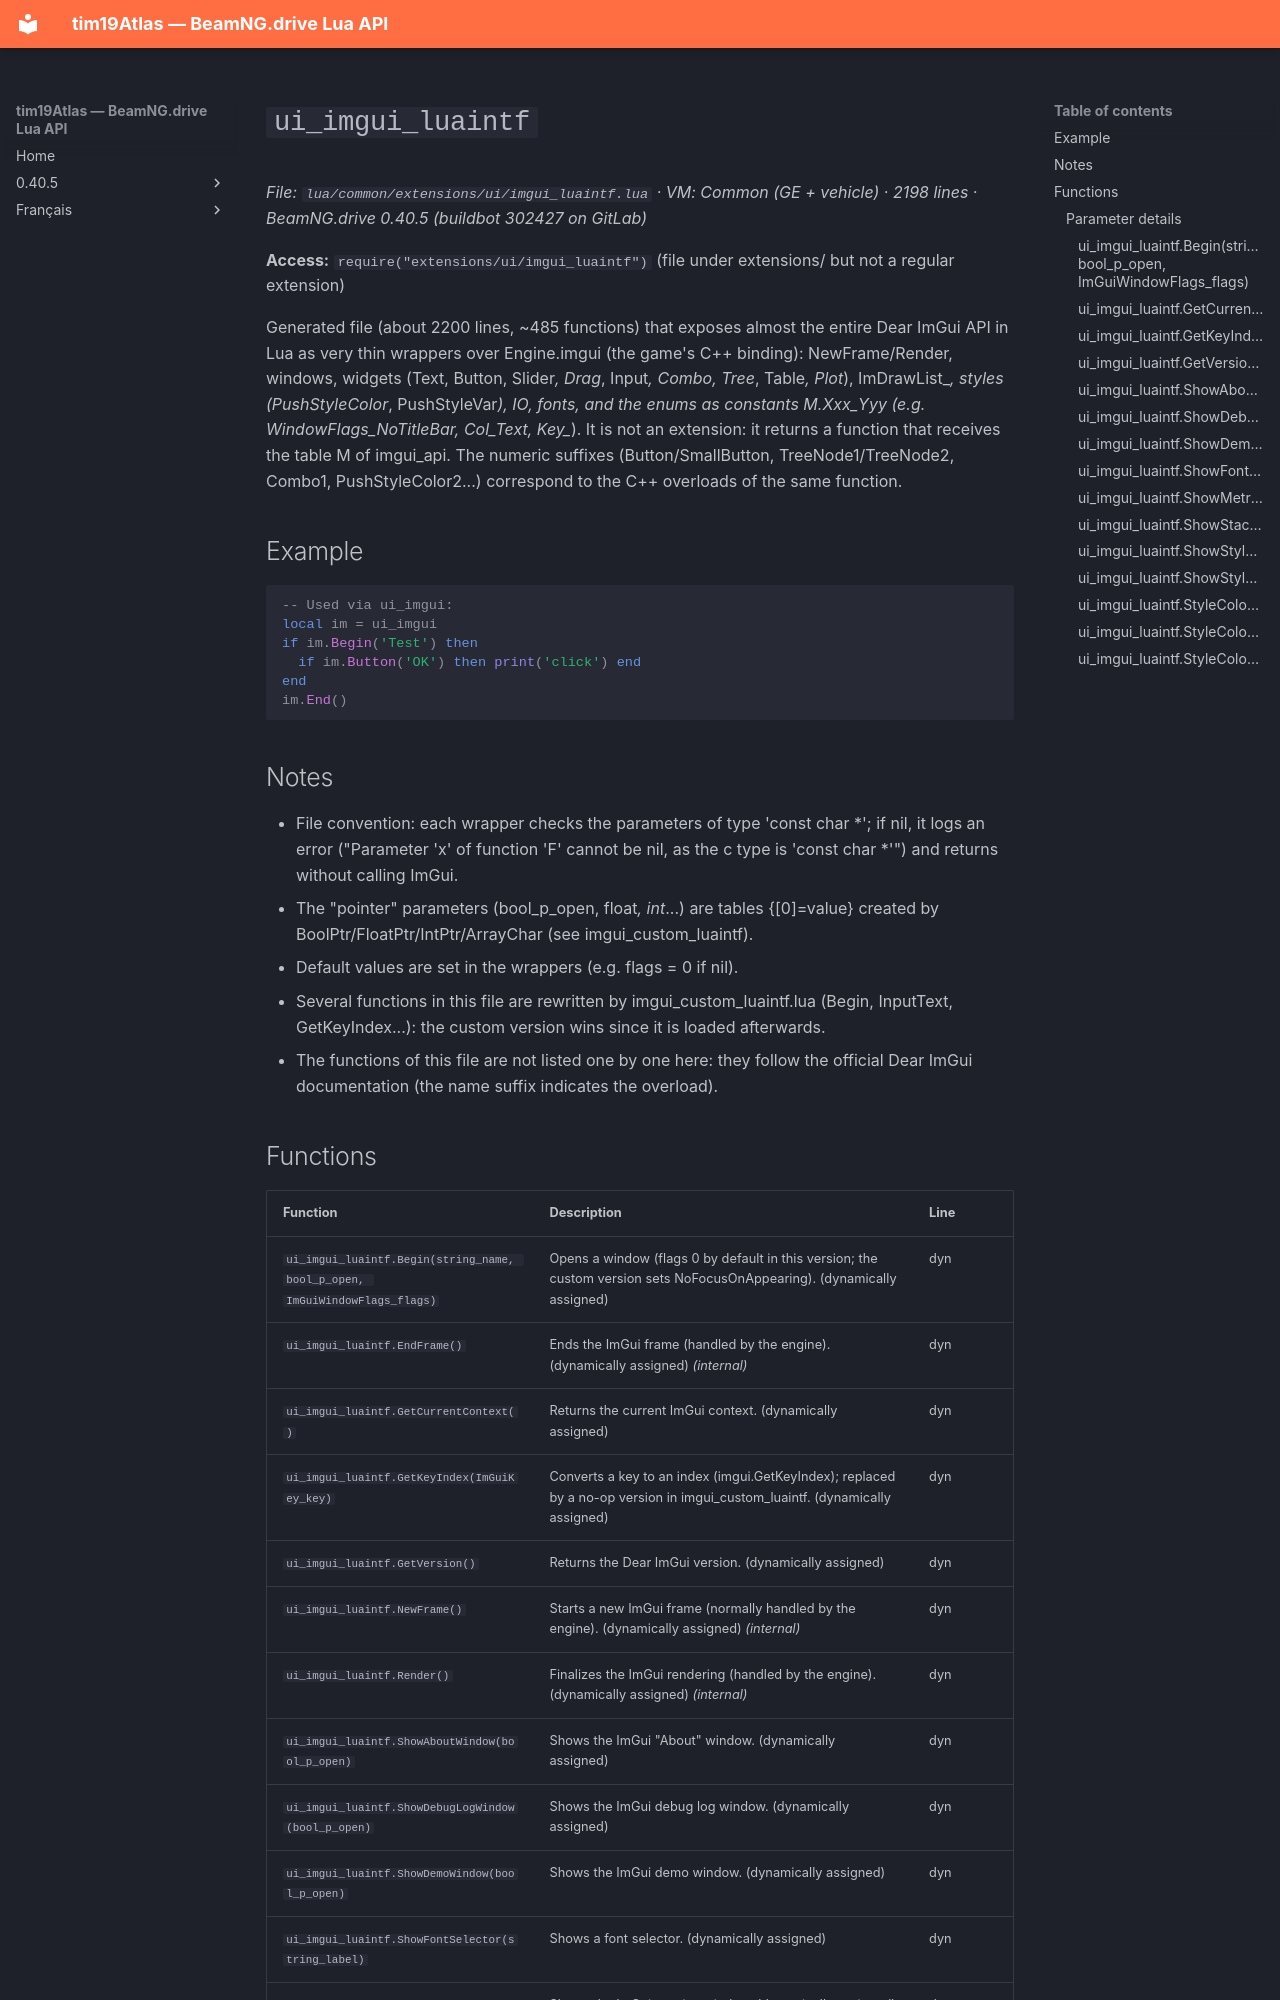

repository: Tim0219800/beamng-lua-atlas · page: 0.40.5/common/extensions/ui/imgui_luaintf.html · generator: mkdocs

# `ui_imgui_luaintf`

*File: `lua/common/extensions/ui/imgui_luaintf.lua` · VM: Common (GE + vehicle) · 2198 lines · BeamNG.drive 0.40.5 (buildbot 302427 on GitLab)*

**Access:** `require("extensions/ui/imgui_luaintf")` (file under extensions/ but not a regular extension)

Generated file (about 2200 lines, ~485 functions) that exposes almost the entire Dear ImGui API in Lua as very thin wrappers over Engine.imgui (the game's C++ binding): NewFrame/Render, windows, widgets (Text, Button, Slider*, Drag*, Input*, Combo, Tree*, Table*, Plot*), ImDrawList_*, styles (PushStyleColor*, PushStyleVar*), IO, fonts, and the enums as constants M.Xxx_Yyy (e.g. WindowFlags_NoTitleBar, Col_Text, Key_*). It is not an extension: it returns a function that receives the table M of imgui_api. The numeric suffixes (Button/SmallButton, TreeNode1/TreeNode2, Combo1, PushStyleColor2...) correspond to the C++ overloads of the same function.

## Example

```lua
-- Used via ui_imgui:
local im = ui_imgui
if im.Begin('Test') then
  if im.Button('OK') then print('click') end
end
im.End()
```

## Notes

- File convention: each wrapper checks the parameters of type 'const char *'; if nil, it logs an error ("Parameter 'x' of function 'F' cannot be nil, as the c type is 'const char *'") and returns without calling ImGui.
- The "pointer" parameters (bool_p_open, float*, int*...) are tables {[0]=value} created by BoolPtr/FloatPtr/IntPtr/ArrayChar (see imgui_custom_luaintf).
- Default values are set in the wrappers (e.g. flags = 0 if nil).
- Several functions in this file are rewritten by imgui_custom_luaintf.lua (Begin, InputText, GetKeyIndex...): the custom version wins since it is loaded afterwards.
- The functions of this file are not listed one by one here: they follow the official Dear ImGui documentation (the name suffix indicates the overload).
